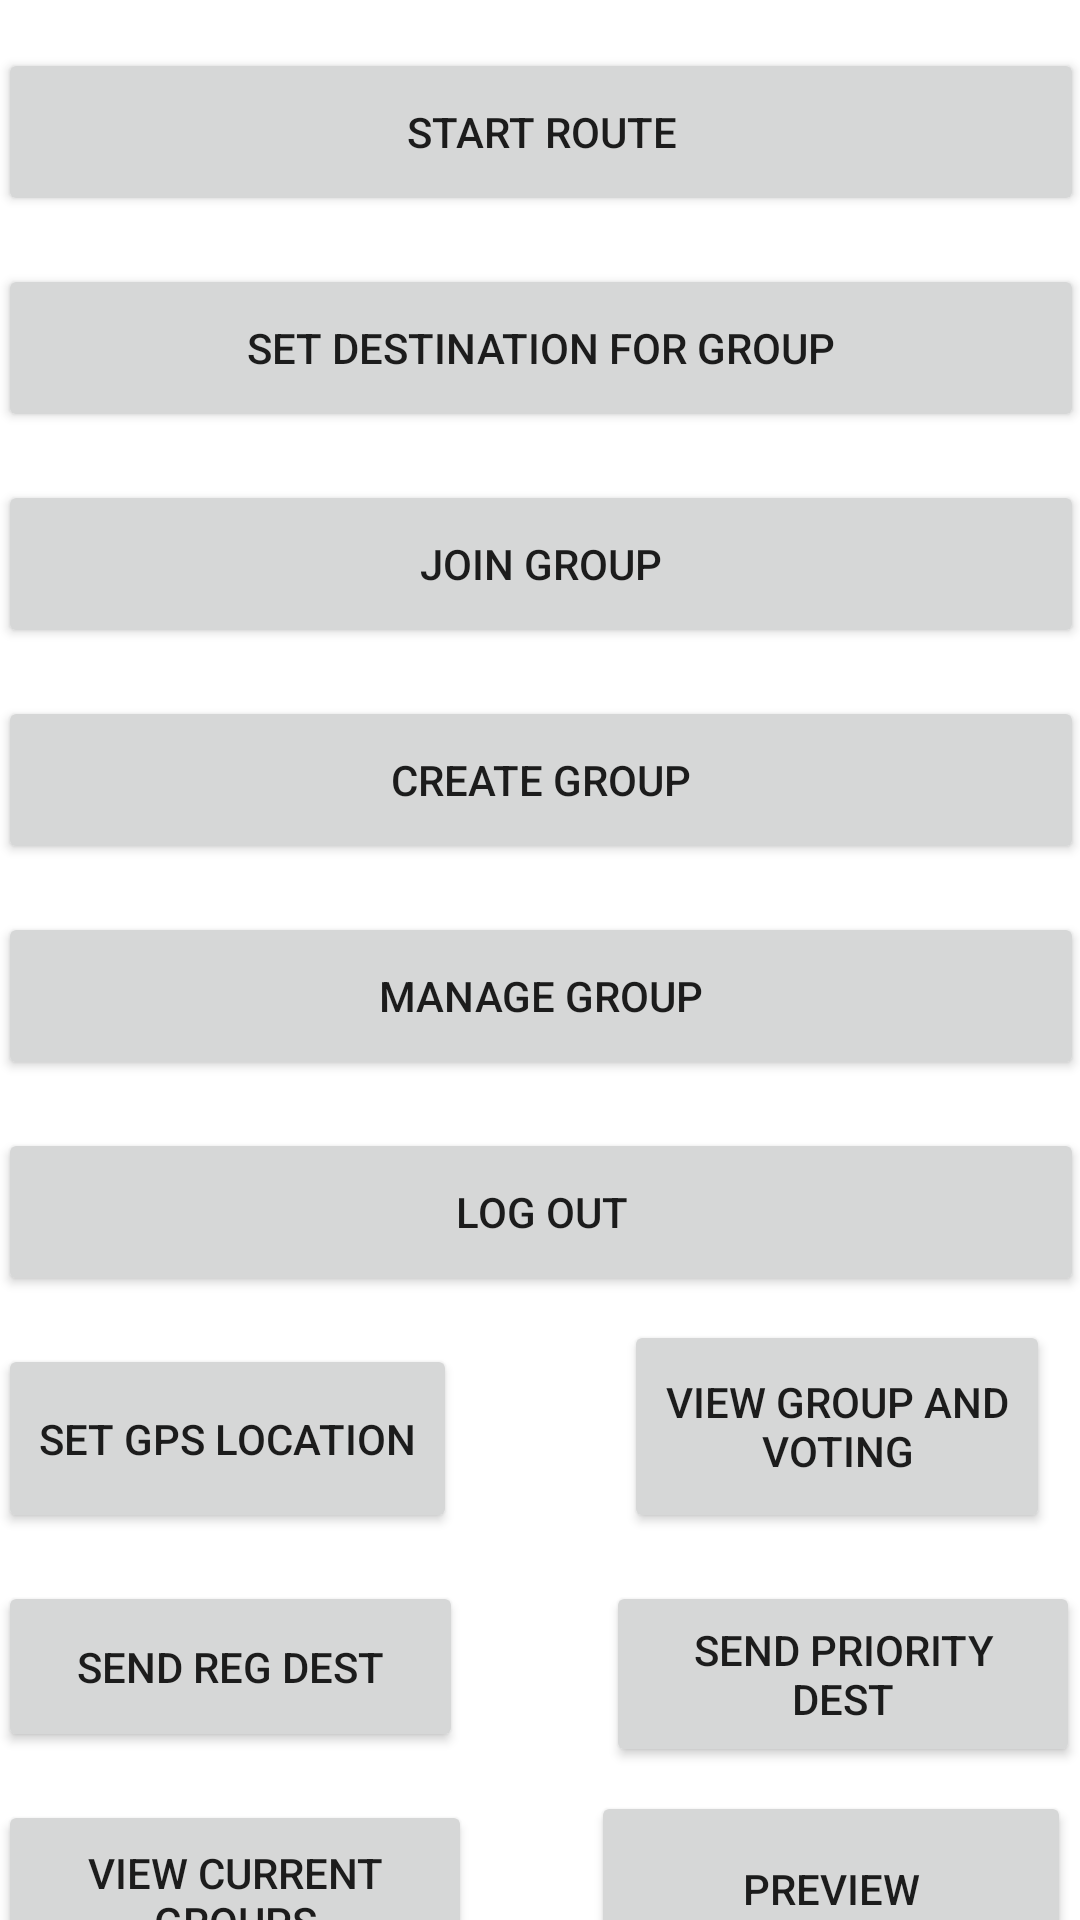

The Android layout XML behind this screen, and the referenced resources:
<!-- AndroidManifest.xml: application theme Theme.CarPoolRoutePlanner -->
<!-- res/layout/mainmenu.xml -->
<?xml version="1.0" encoding="utf-8"?>
<androidx.constraintlayout.widget.ConstraintLayout xmlns:android="http://schemas.android.com/apk/res/android"
    xmlns:app="http://schemas.android.com/apk/res-auto"
    xmlns:tools="http://schemas.android.com/tools"
    android:layout_width="match_parent"
    android:layout_height="match_parent"
    tools:context=".MainMenu">

    <Button
        android:id="@+id/button1"
        android:layout_width="362dp"
        android:layout_height="56dp"
        android:layout_marginTop="16dp"
        android:text="@string/JoinGroup"
        app:layout_constraintEnd_toEndOf="@+id/setRoute"
        app:layout_constraintStart_toStartOf="@+id/setRoute"
        app:layout_constraintTop_toBottomOf="@+id/setRoute" />

    <Button
        android:id="@+id/button2"
        android:layout_width="362dp"
        android:layout_height="56dp"
        android:layout_marginTop="16dp"
        android:text="@string/CreateGroup"
        app:layout_constraintEnd_toEndOf="@+id/button1"
        app:layout_constraintStart_toStartOf="@+id/button1"
        app:layout_constraintTop_toBottomOf="@+id/button1" />

    <Button
        android:id="@+id/button3"
        android:layout_width="362dp"
        android:layout_height="56dp"
        android:layout_marginTop="16dp"
        android:text="@string/ManageGroup"
        app:layout_constraintEnd_toEndOf="@+id/button2"
        app:layout_constraintHorizontal_bias="1.0"
        app:layout_constraintStart_toStartOf="@+id/button2"
        app:layout_constraintTop_toBottomOf="@+id/button2" />

    <Button
        android:id="@+id/button4"
        android:layout_width="362dp"
        android:layout_height="56dp"
        android:layout_marginTop="16dp"
        android:text="@string/logout"
        app:layout_constraintEnd_toEndOf="@+id/button3"
        app:layout_constraintHorizontal_bias="1.0"
        app:layout_constraintStart_toStartOf="@+id/button3"
        app:layout_constraintTop_toBottomOf="@+id/button3" />

    <Button
        android:id="@+id/button5"
        android:layout_width="153dp"
        android:layout_height="63dp"
        android:layout_marginTop="16dp"
        android:text="@string/GPS"
        app:layout_constraintEnd_toEndOf="@+id/button4"
        app:layout_constraintHorizontal_bias="0.0"
        app:layout_constraintStart_toStartOf="@+id/button4"
        app:layout_constraintTop_toBottomOf="@+id/button4" />

    <Button
        android:id="@+id/startRoute"
        android:layout_width="362dp"
        android:layout_height="56dp"
        android:layout_marginTop="16dp"
        android:text="@string/StartRoute"
        app:layout_constraintBottom_toBottomOf="parent"
        app:layout_constraintEnd_toEndOf="parent"
        app:layout_constraintHorizontal_bias="0.5"
        app:layout_constraintStart_toStartOf="parent"
        app:layout_constraintTop_toTopOf="parent"
        app:layout_constraintVertical_bias="0" />

    <Button
        android:id="@+id/setRoute"
        android:layout_width="362dp"
        android:layout_height="56dp"
        android:layout_marginTop="16dp"
        android:text="@string/SetRoute"
        app:layout_constraintEnd_toEndOf="@+id/startRoute"
        app:layout_constraintHorizontal_bias="0.0"
        app:layout_constraintStart_toStartOf="@+id/startRoute"
        app:layout_constraintTop_toBottomOf="@+id/startRoute" />

    <Button
        android:id="@+id/btn_RegDest"
        android:layout_width="155dp"
        android:layout_height="57dp"
        android:layout_marginTop="16dp"
        android:text="Send reg Dest"
        app:layout_constraintStart_toStartOf="@+id/button5"
        app:layout_constraintTop_toBottomOf="@+id/button5" />

    <Button
        android:id="@+id/btn_PriorityDest"
        android:layout_width="158dp"
        android:layout_height="62dp"
        android:layout_marginStart="48dp"
        android:layout_marginTop="16dp"
        android:text="Send Priority Dest"
        app:layout_constraintStart_toEndOf="@+id/btn_RegDest"
        app:layout_constraintTop_toBottomOf="@+id/button5" />

    <Button
        android:id="@+id/ViewCurrentMembers"
        android:layout_width="158dp"
        android:layout_height="65dp"
        android:layout_marginTop="16dp"
        android:text="@string/viewCurrentGroups"
        app:layout_constraintEnd_toEndOf="@+id/btn_RegDest"
        app:layout_constraintHorizontal_bias="0.0"
        app:layout_constraintStart_toStartOf="@+id/btn_RegDest"
        app:layout_constraintTop_toBottomOf="@+id/btn_RegDest" />

    <Button
        android:id="@+id/solomon"
        android:layout_width="142dp"
        android:layout_height="71dp"
        android:layout_marginStart="56dp"
        android:layout_marginTop="8dp"
        android:text="View Group AND Voting"
        app:layout_constraintStart_toEndOf="@+id/button5"
        app:layout_constraintTop_toBottomOf="@+id/button4" />

    <Button
        android:id="@+id/preview"
        android:layout_width="160dp"
        android:layout_height="65dp"
        android:layout_marginStart="40dp"
        android:layout_marginTop="8dp"
        android:text="Preview"
        app:layout_constraintStart_toEndOf="@+id/ViewCurrentMembers"
        app:layout_constraintTop_toBottomOf="@+id/btn_PriorityDest" />


</androidx.constraintlayout.widget.ConstraintLayout>
<!-- resources referenced by this layout -->
<resources>
  <string name="CreateGroup">Create Group</string>
  <string name="GPS">Set GPS Location</string>
  <string name="JoinGroup">Join Group</string>
  <string name="ManageGroup">Manage Group</string>
  <string name="SetRoute">Set Destination For Group</string>
  <string name="StartRoute">Start Route</string>
  <string name="logout">Log Out</string>
  <string name="viewCurrentGroups">View Current Groups</string>
  <style name="Theme.CarPoolRoutePlanner" parent="Theme.MaterialComponents.DayNight.DarkActionBar">
          
          <item name="colorPrimary">@color/purple_500</item>
          <item name="colorPrimaryVariant">@color/purple_500</item>
          <item name="colorOnPrimary">@color/white</item>
          
          <item name="colorSecondary">@color/teal_200</item>
          <item name="colorSecondaryVariant">@color/teal_700</item>
          <item name="colorOnSecondary">@color/black</item>
          
          <item name="android:statusBarColor" tools:targetApi="l">?attr/colorPrimaryVariant</item>
          
      </style>
  <!-- not gathered from this repository: default colours our renderer supplied (Android Studio template values) -->
  <color name="purple_500">#FF6200EE</color>
  <color name="teal_200">#FF03DAC5</color>
  <color name="teal_700">#FF018786</color>
  <color name="black">#FF000000</color>
  <color name="white">#FFFFFFFF</color>
</resources>
